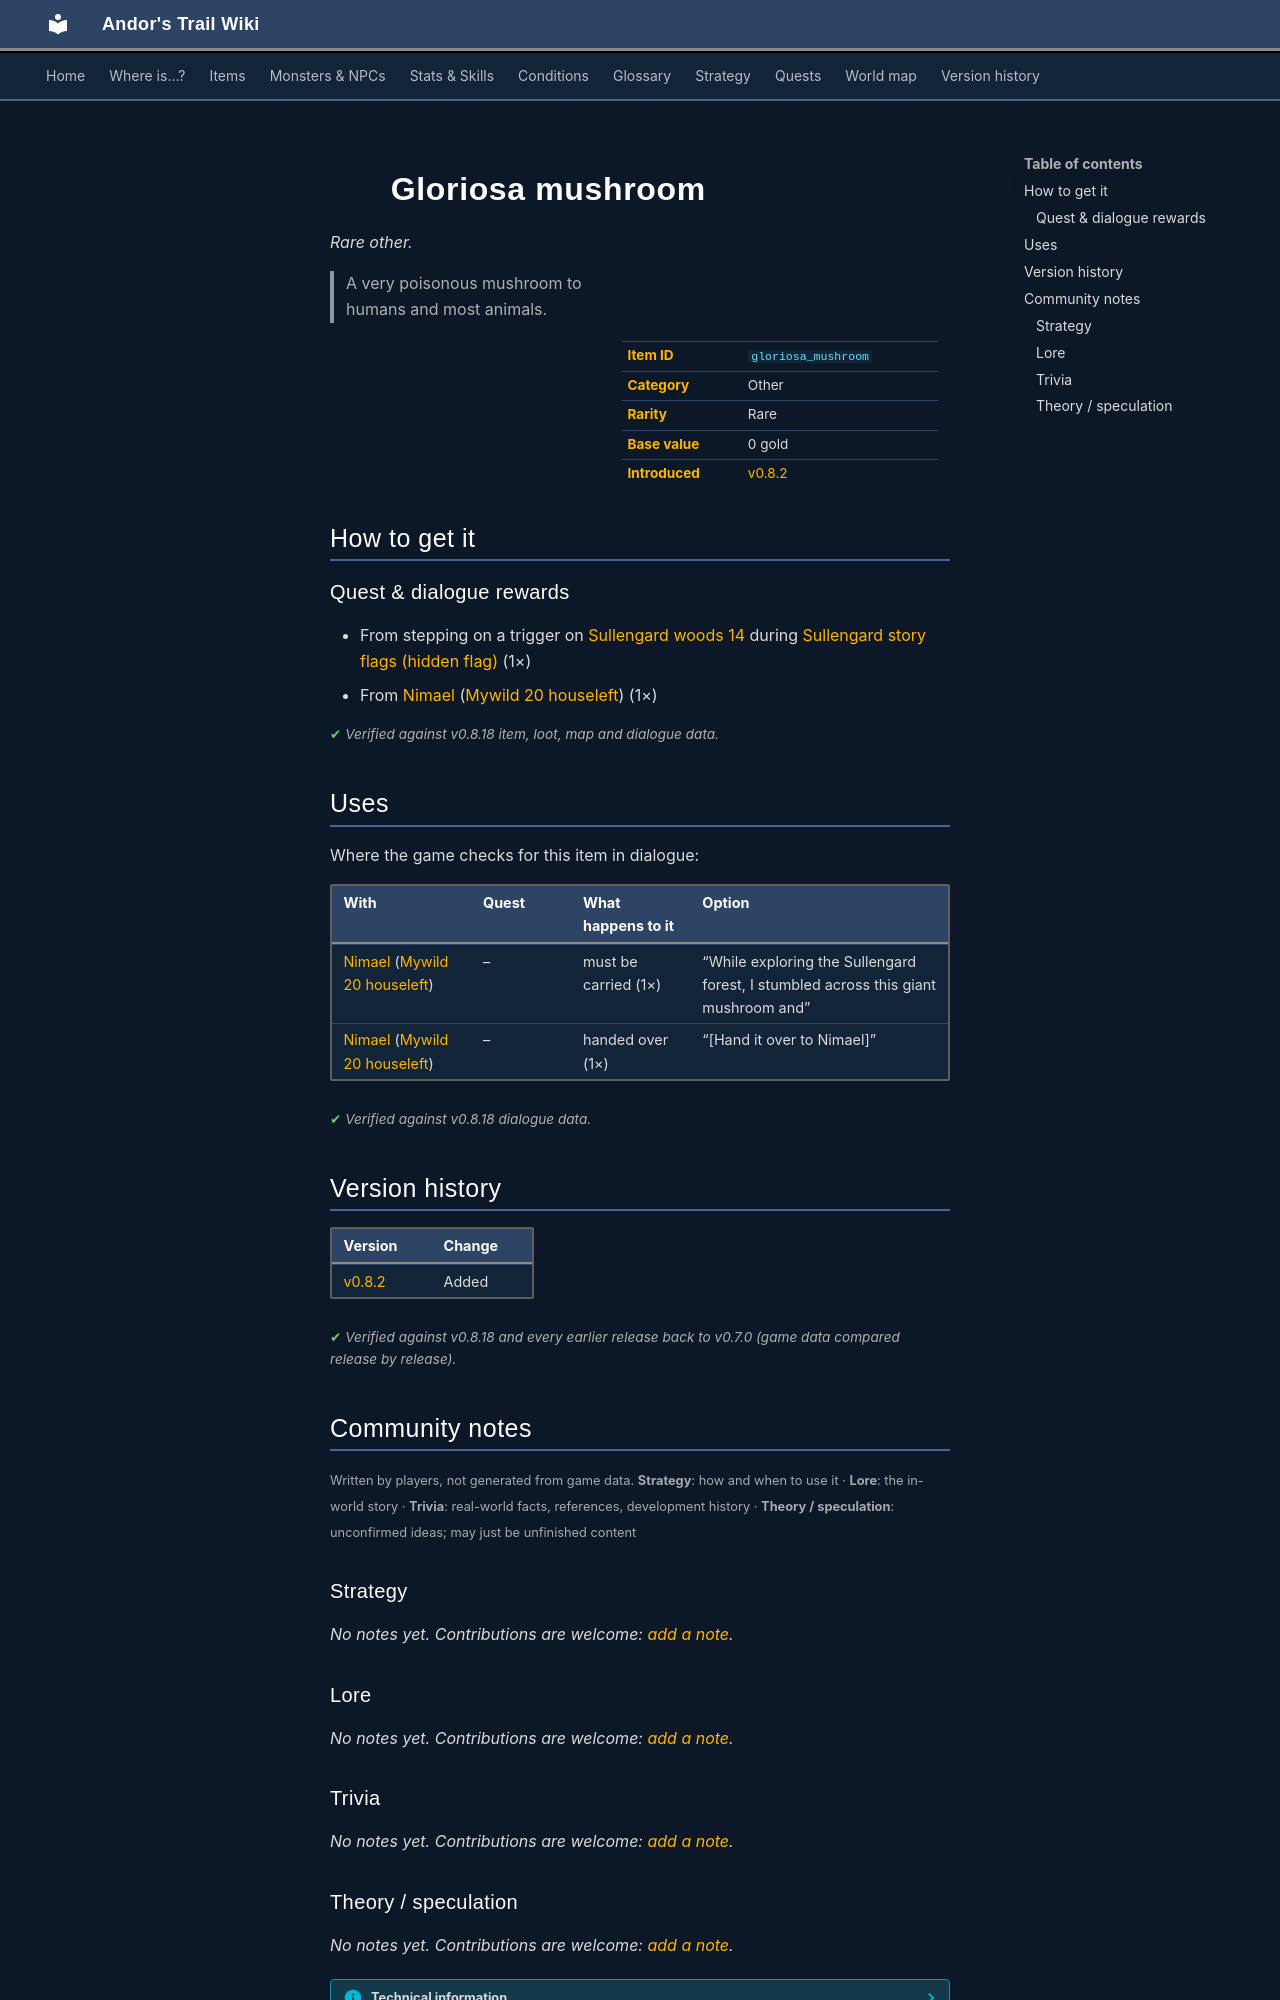

repository: asdfghjkl628/Andor-s-Trail-Wikiiii · page: items/gloriosa_mushroom/index.html · generator: mkdocs

---
description: "Gloriosa mushroom is a rare other in Andor's Trail. How to get it: quests and dialogue. A very poisonous mushroom to humans and most animals."
---

# ![](../assets/icons/items/items_japozero_503.png){ .sprite } Gloriosa mushroom

*Rare other.*

<div class="infobox" markdown>

<p class="ib-img"><img class="sprite" src="../../assets/icons/items/items_japozero_503.png" alt=""></p>

| | |
|---|---|
| **Item ID** | `gloriosa_mushroom` |
| **Category** | Other |
| **Rarity** | Rare |
| **Base value** | 0 gold |
| **Introduced** | [v0.8.2](../versions/0.8.2.md) |

</div>

> A very poisonous mushroom to humans and most animals.

## How to get it

### Quest & dialogue rewards

- From stepping on a trigger on [Sullengard woods 14](../maps/sullengard_woods14.md) during [Sullengard story flags (hidden flag)](../quests/sullengard_hidden.md#stage-5) (1×)
- From [Nimael](../monsters/nimael.md) ([Mywild 20 houseleft](../maps/mywild20_houseleft.md)) (1×)


<p class="verified">Verified against v0.8.18 item, loot, map and dialogue data.</p>

## Uses

Where the game checks for this item in dialogue:

| With | Quest | What happens to it | Option |
|---|---|---|---|
| [Nimael](../monsters/nimael.md) ([Mywild 20 houseleft](../maps/mywild20_houseleft.md)) | – | must be carried (1×) | “While exploring the Sullengard forest, I stumbled across this giant mushroom and” |
| [Nimael](../monsters/nimael.md) ([Mywild 20 houseleft](../maps/mywild20_houseleft.md)) | – | handed over (1×) | “[Hand it over to Nimael]” |

<p class="verified">Verified against v0.8.18 dialogue data.</p>


## Version history

| Version | Change |
|---|---|
| [v0.8.2](../versions/0.8.2.md) | Added |

<p class="verified">Verified against v0.8.18 and every earlier release back to v0.7.0 (game data compared release by release).</p>


## Community notes

<small>Written by players, not generated from game data. **Strategy**: how and when to use it · **Lore**: the in-world story · **Trivia**: real-world facts, references, development history · **Theory / speculation**: unconfirmed ideas; may just be unfinished content</small>

### Strategy

*No notes yet. Contributions are welcome: [add a note](https://github.com/asdfghjkl628/Andor-s-Trail-Wikiiii/new/main/notes/items?filename=gloriosa_mushroom.md&value=%23%23%20Strategy%0A%0A%3C%21--%20how%20and%20when%20to%20use%20it%20--%3E%0A%0A%23%23%20Lore%0A%0A%3C%21--%20the%20in-world%20story%20--%3E%0A%0A%23%23%20Trivia%0A%0A%3C%21--%20real-world%20facts%2C%20references%2C%20development%20history%20--%3E%0A%0A%23%23%20Theory%20/%20speculation%0A%0A%3C%21--%20unconfirmed%20ideas%3B%20may%20just%20be%20unfinished%20content%20--%3E%0A).*

### Lore

*No notes yet. Contributions are welcome: [add a note](https://github.com/asdfghjkl628/Andor-s-Trail-Wikiiii/new/main/notes/items?filename=gloriosa_mushroom.md&value=%23%23%20Strategy%0A%0A%3C%21--%20how%20and%20when%20to%20use%20it%20--%3E%0A%0A%23%23%20Lore%0A%0A%3C%21--%20the%20in-world%20story%20--%3E%0A%0A%23%23%20Trivia%0A%0A%3C%21--%20real-world%20facts%2C%20references%2C%20development%20history%20--%3E%0A%0A%23%23%20Theory%20/%20speculation%0A%0A%3C%21--%20unconfirmed%20ideas%3B%20may%20just%20be%20unfinished%20content%20--%3E%0A).*

### Trivia

*No notes yet. Contributions are welcome: [add a note](https://github.com/asdfghjkl628/Andor-s-Trail-Wikiiii/new/main/notes/items?filename=gloriosa_mushroom.md&value=%23%23%20Strategy%0A%0A%3C%21--%20how%20and%20when%20to%20use%20it%20--%3E%0A%0A%23%23%20Lore%0A%0A%3C%21--%20the%20in-world%20story%20--%3E%0A%0A%23%23%20Trivia%0A%0A%3C%21--%20real-world%20facts%2C%20references%2C%20development%20history%20--%3E%0A%0A%23%23%20Theory%20/%20speculation%0A%0A%3C%21--%20unconfirmed%20ideas%3B%20may%20just%20be%20unfinished%20content%20--%3E%0A).*
